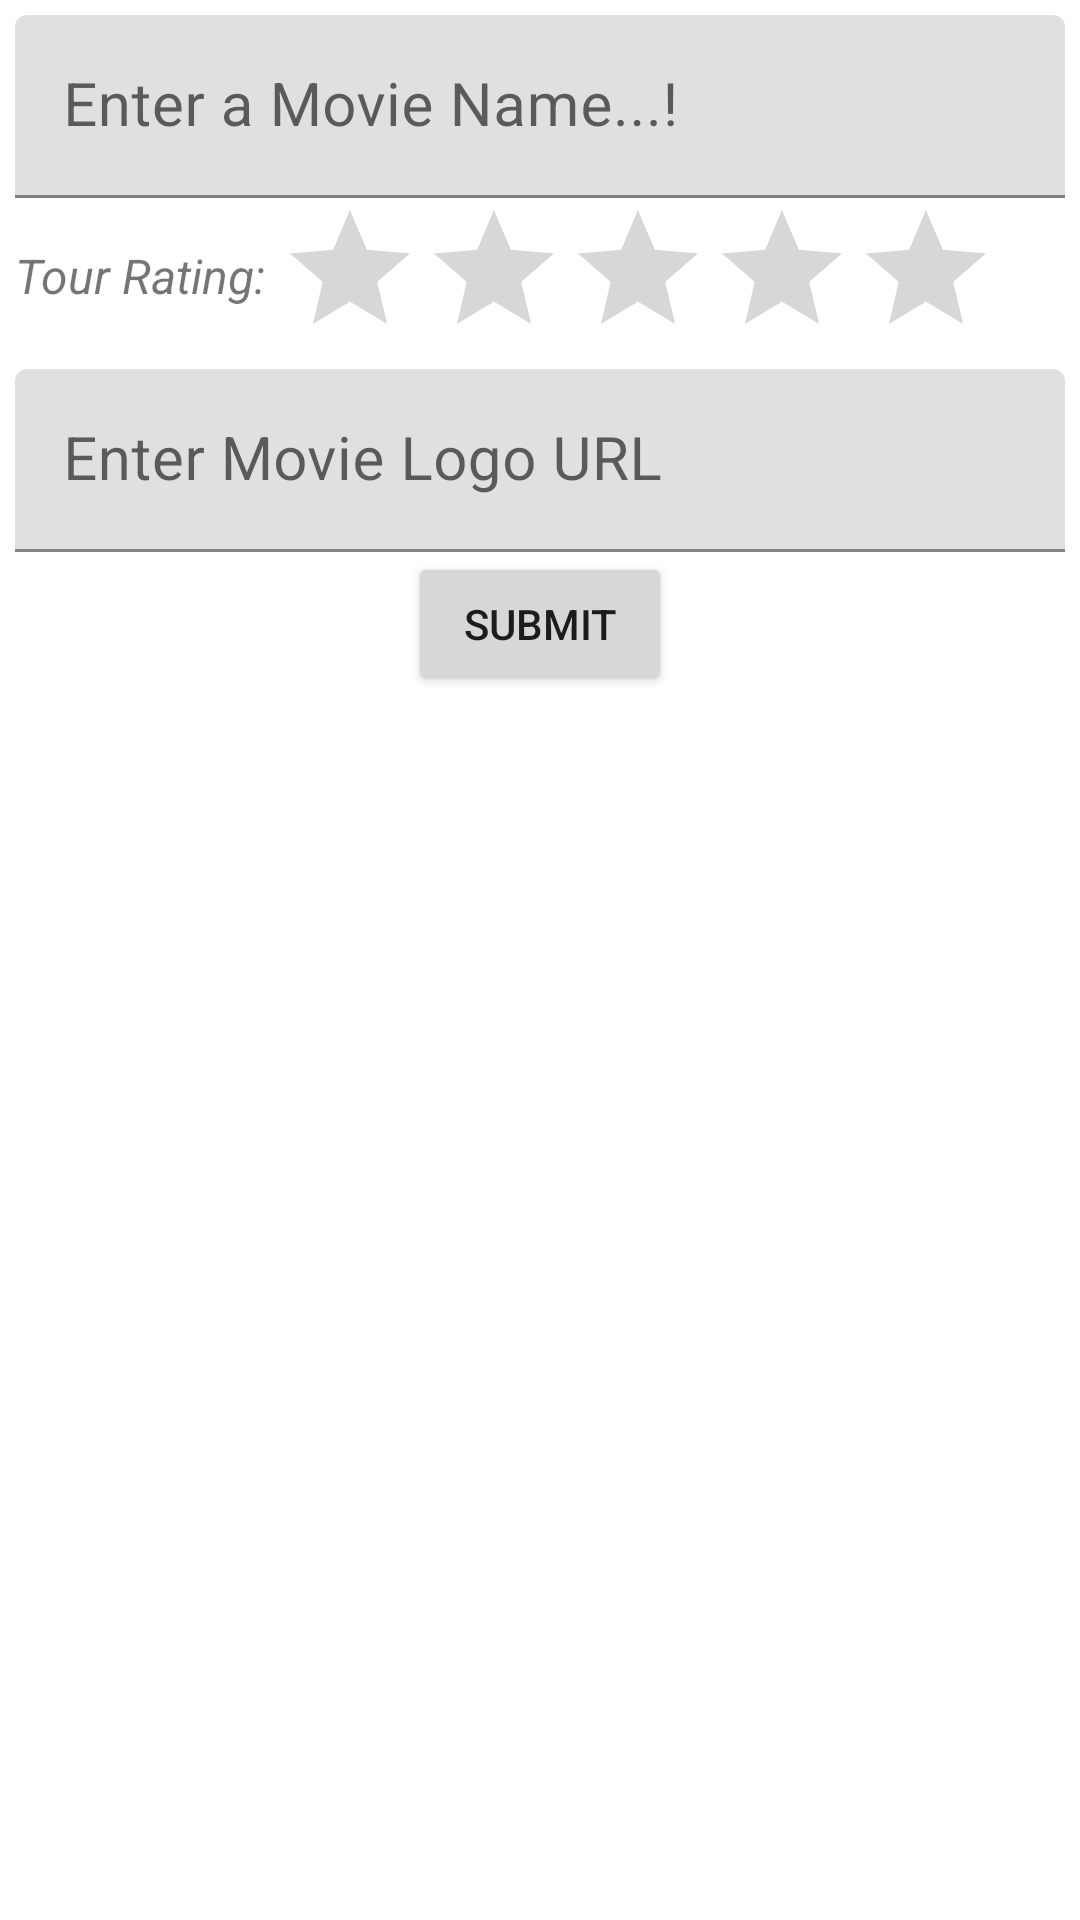

Here is an Android app screen rendered from its layout file. Give the layout XML and the strings, colors and styles it references.
<!-- AndroidManifest.xml: application theme Theme.Practica10_Atahuachi -->
<!-- res/layout/add_movie_fragment.xml -->
<?xml version="1.0" encoding="utf-8"?>
<LinearLayout
    xmlns:android="http://schemas.android.com/apk/res/android"
    android:orientation="vertical"
    android:layout_width="match_parent"
    android:layout_height="match_parent"
    android:background="?android:attr/colorBackground"
    android:padding="5dp" >

    <com.google.android.material.textfield.TextInputLayout
        android:layout_width="match_parent"
        android:layout_height="wrap_content"
        android:theme="@style/TextLabel" >
        <com.google.android.material.textfield.TextInputEditText
            android:id="@+id/tiet_movie_name"
            android:layout_width="match_parent"
            android:layout_height="wrap_content"
            android:hint="Enter a Movie Name...!" />
    </com.google.android.material.textfield.TextInputLayout>

    <LinearLayout
        android:layout_width="wrap_content"
        android:layout_height="wrap_content"
        android:orientation="horizontal">
        <TextView
            android:id="@+id/tv_rating_text"
            android:layout_width="wrap_content"
            android:layout_height="wrap_content"
            android:layout_below="@+id/rating_bar"
            android:layout_marginTop="15dp"
            android:text="Tour Rating: "
            android:textSize="16sp"
            android:textStyle="italic" />

        <RatingBar
            android:id="@+id/rating_bar"
            android:layout_width="wrap_content"
            android:layout_height="wrap_content" />
    </LinearLayout>

    <com.google.android.material.textfield.TextInputLayout
        android:layout_width="match_parent"
        android:layout_height="wrap_content"
        android:theme="@style/TextLabel" >
        <com.google.android.material.textfield.TextInputEditText
            android:layout_width="match_parent"
            android:layout_height="wrap_content"
            android:hint="Enter Movie Logo URL "
            android:id="@+id/tiet_movie_logo" />
    </com.google.android.material.textfield.TextInputLayout>

    <Button
        android:id="@+id/b_submit"
        android:layout_width="wrap_content"
        android:layout_height="wrap_content"
        android:layout_gravity="center"
        android:text="Submit" />
</LinearLayout>
<!-- resources referenced by this layout -->
<resources>
  <style name="TextLabel" parent="TextAppearance.AppCompat">
          <item name="android:textColorHint">#9575CD</item>
          <item name="android:textSize">20sp</item>
          <item name="colorAccent">@color/colorAccent</item>
          <item name="colorControlNormal">#9575CD</item>
          <item name="colorControlActivated">@color/colorAccent</item>
      </style>
  <style name="Theme.Practica10_Atahuachi" parent="Theme.MaterialComponents.DayNight.DarkActionBar">
          
          <item name="colorPrimary">@color/purple_500</item>
          <item name="colorPrimaryVariant">@color/purple_700</item>
          <item name="colorOnPrimary">@color/white</item>
          
          <item name="colorSecondary">@color/teal_200</item>
          <item name="colorSecondaryVariant">@color/teal_700</item>
          <item name="colorOnSecondary">@color/black</item>
          
          <item name="android:statusBarColor" tools:targetApi="l">?attr/colorPrimaryVariant</item>
          
      </style>
  <color name="colorAccent">#FE3F80</color>
  <color name="purple_500">#FF6200EE</color>
  <color name="purple_700">#FF3700B3</color>
  <color name="white">#FFFFFFFF</color>
  <color name="teal_200">#FF03DAC5</color>
  <color name="teal_700">#FF018786</color>
  <color name="black">#FF000000</color>
</resources>
